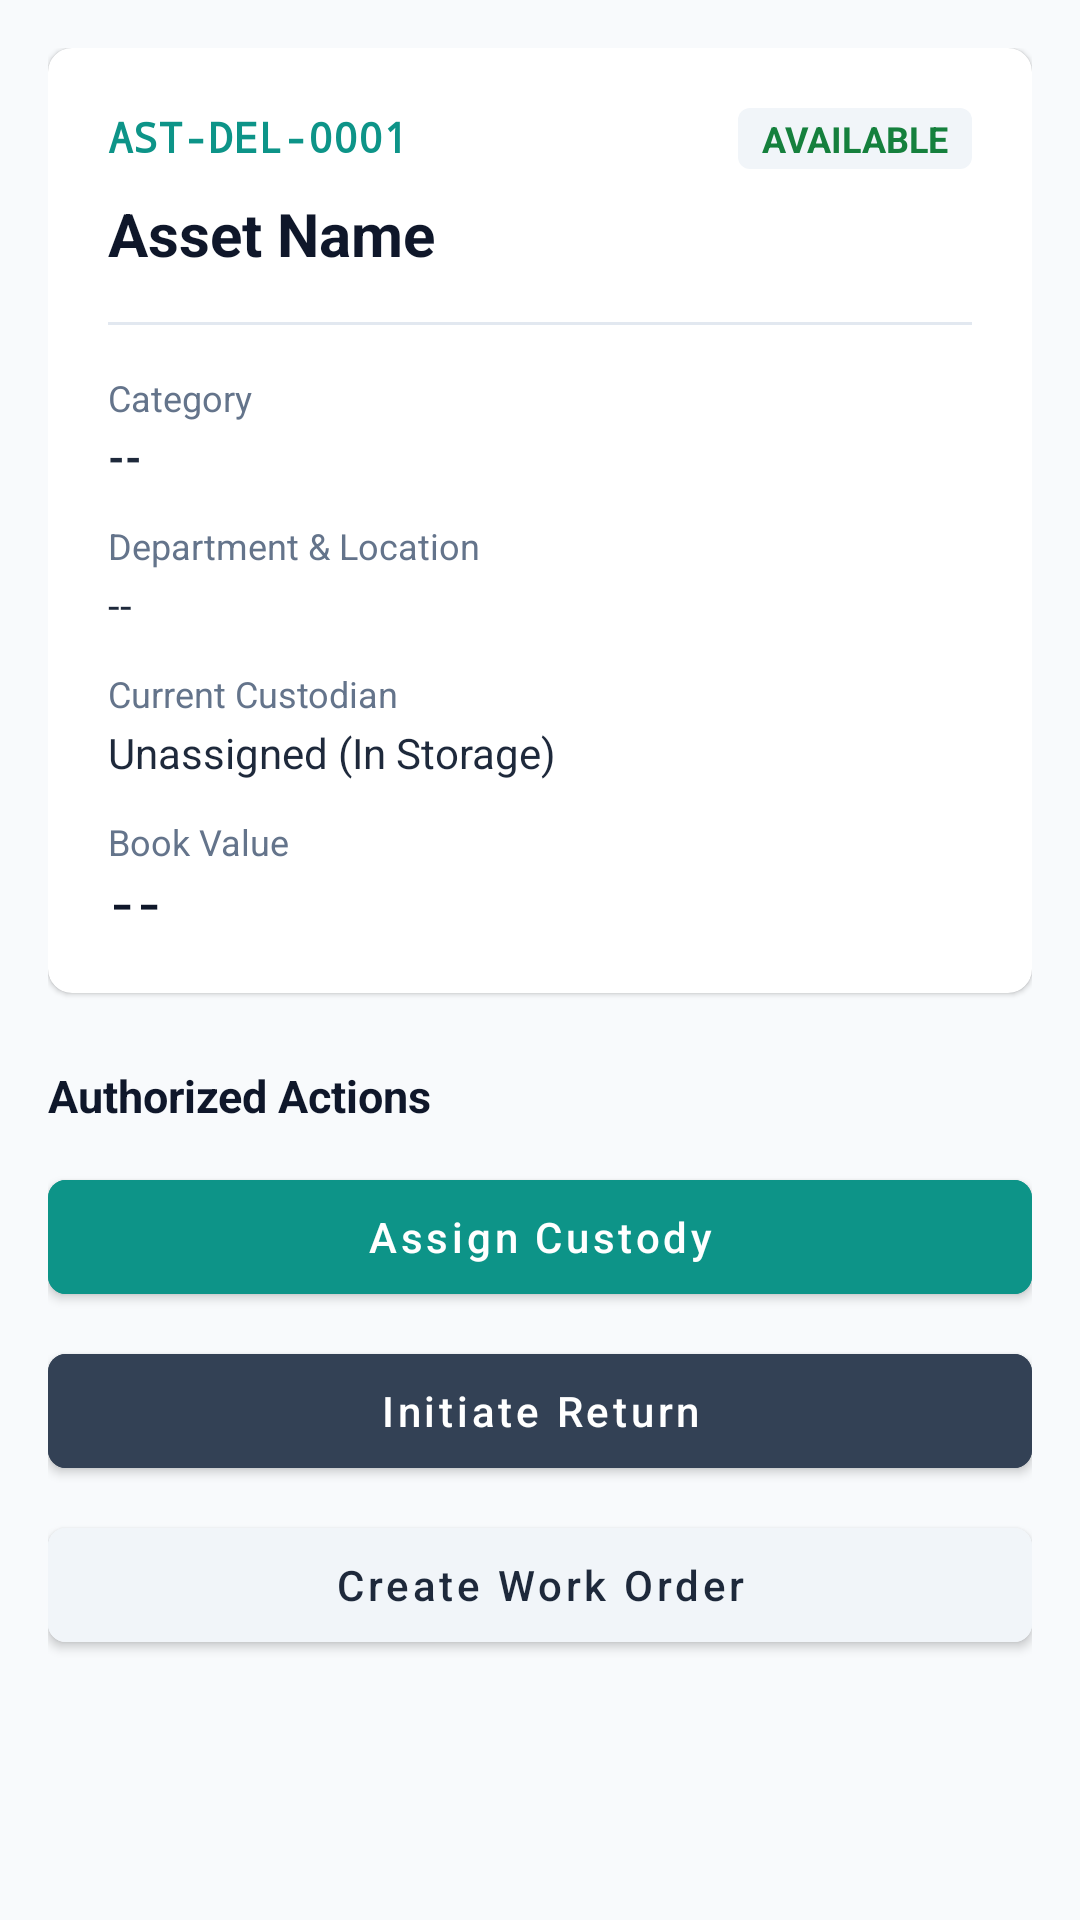

Android layout source for this screen:
<!-- AndroidManifest.xml: application theme Theme.PantoneFAM -->
<!-- res/layout/activity_asset_detail.xml -->
<?xml version="1.0" encoding="utf-8"?>
<ScrollView xmlns:android="http://schemas.android.com/apk/res/android"
    xmlns:app="http://schemas.android.com/apk/res-auto"
    android:layout_width="match_parent"
    android:layout_height="match_parent"
    android:background="@color/slate_50"
    android:fillViewport="true">

    <LinearLayout
        android:layout_width="match_parent"
        android:layout_height="wrap_content"
        android:orientation="vertical"
        android:padding="16dp">

        <androidx.cardview.widget.CardView
            android:layout_width="match_parent"
            android:layout_height="wrap_content"
            app:cardBackgroundColor="@color/white"
            app:cardCornerRadius="8dp"
            app:cardElevation="1dp">

            <LinearLayout
                android:layout_width="match_parent"
                android:layout_height="wrap_content"
                android:orientation="vertical"
                android:padding="20dp">

                <LinearLayout
                    android:layout_width="match_parent"
                    android:layout_height="wrap_content"
                    android:orientation="horizontal">

                    <TextView
                        android:id="@+id/tvDetailAssetTag"
                        android:layout_width="0dp"
                        android:layout_height="wrap_content"
                        android:layout_weight="1"
                        android:fontFamily="monospace"
                        android:text="AST-DEL-0001"
                        android:textColor="@color/primary"
                        android:textSize="14sp"
                        android:textStyle="bold" />

                    <TextView
                        android:id="@+id/tvDetailStatusBadge"
                        android:layout_width="wrap_content"
                        android:layout_height="wrap_content"
                        android:background="@drawable/bg_status_badge"
                        android:text="AVAILABLE"
                        android:textColor="@color/status_green_text"
                        android:textSize="12sp"
                        android:textStyle="bold" />
                </LinearLayout>

                <TextView
                    android:id="@+id/tvDetailAssetName"
                    android:layout_width="match_parent"
                    android:layout_height="wrap_content"
                    android:layout_marginTop="8dp"
                    android:text="Asset Name"
                    android:textColor="@color/slate_900"
                    android:textSize="20sp"
                    android:textStyle="bold" />

                <View
                    android:layout_width="match_parent"
                    android:layout_height="1dp"
                    android:layout_marginVertical="16dp"
                    android:background="@color/slate_200" />

                
                <TextView
                    android:layout_width="wrap_content"
                    android:layout_height="wrap_content"
                    android:text="Category"
                    android:textColor="@color/slate_500"
                    android:textSize="12sp" />

                <TextView
                    android:id="@+id/tvDetailCategory"
                    android:layout_width="wrap_content"
                    android:layout_height="wrap_content"
                    android:layout_marginTop="2dp"
                    android:layout_marginBottom="12dp"
                    android:text="--"
                    android:textColor="@color/slate_800"
                    android:textSize="14sp"
                    android:textStyle="bold" />

                <TextView
                    android:layout_width="wrap_content"
                    android:layout_height="wrap_content"
                    android:text="Department &amp; Location"
                    android:textColor="@color/slate_500"
                    android:textSize="12sp" />

                <TextView
                    android:id="@+id/tvDetailLocation"
                    android:layout_width="wrap_content"
                    android:layout_height="wrap_content"
                    android:layout_marginTop="2dp"
                    android:layout_marginBottom="12dp"
                    android:text="--"
                    android:textColor="@color/slate_800"
                    android:textSize="14sp" />

                <TextView
                    android:layout_width="wrap_content"
                    android:layout_height="wrap_content"
                    android:text="Current Custodian"
                    android:textColor="@color/slate_500"
                    android:textSize="12sp" />

                <TextView
                    android:id="@+id/tvDetailCustodian"
                    android:layout_width="wrap_content"
                    android:layout_height="wrap_content"
                    android:layout_marginTop="2dp"
                    android:layout_marginBottom="12dp"
                    android:text="Unassigned (In Storage)"
                    android:textColor="@color/slate_800"
                    android:textSize="14sp" />

                <TextView
                    android:layout_width="wrap_content"
                    android:layout_height="wrap_content"
                    android:text="Book Value"
                    android:textColor="@color/slate_500"
                    android:textSize="12sp" />

                <TextView
                    android:id="@+id/tvDetailBookValue"
                    android:layout_width="wrap_content"
                    android:layout_height="wrap_content"
                    android:layout_marginTop="2dp"
                    android:fontFamily="monospace"
                    android:text="--"
                    android:textColor="@color/slate_900"
                    android:textSize="15sp"
                    android:textStyle="bold" />

            </LinearLayout>
        </androidx.cardview.widget.CardView>

        
        <TextView
            android:layout_width="wrap_content"
            android:layout_height="wrap_content"
            android:layout_marginTop="24dp"
            android:layout_marginBottom="12dp"
            android:text="Authorized Actions"
            android:textColor="@color/slate_900"
            android:textSize="15sp"
            android:textStyle="bold" />

        <LinearLayout
            android:id="@+id/layoutActions"
            android:layout_width="match_parent"
            android:layout_height="wrap_content"
            android:orientation="vertical">

            <com.google.android.material.button.MaterialButton
                android:id="@+id/btnAssign"
                android:layout_width="match_parent"
                android:layout_height="50dp"
                android:backgroundTint="@color/primary"
                android:text="Assign Custody"
                android:textAllCaps="false"
                android:textColor="@color/white"
                android:textSize="14sp"
                app:cornerRadius="6dp" />

            <com.google.android.material.button.MaterialButton
                android:id="@+id/btnReturn"
                android:layout_width="match_parent"
                android:layout_height="50dp"
                android:layout_marginTop="8dp"
                android:backgroundTint="@color/slate_700"
                android:text="Initiate Return"
                android:textAllCaps="false"
                android:textColor="@color/white"
                android:textSize="14sp"
                app:cornerRadius="6dp" />

            <com.google.android.material.button.MaterialButton
                android:id="@+id/btnMaintenance"
                android:layout_width="match_parent"
                android:layout_height="50dp"
                android:layout_marginTop="8dp"
                android:backgroundTint="@color/slate_100"
                android:text="Create Work Order"
                android:textAllCaps="false"
                android:textColor="@color/slate_800"
                android:textSize="14sp"
                app:cornerRadius="6dp" />
        </LinearLayout>

    </LinearLayout>
</ScrollView>
<!-- resources referenced by this layout -->
<resources>
  <color name="primary">#0D9488</color>
  <color name="slate_100">#F1F5F9</color>
  <color name="slate_200">#E2E8F0</color>
  <color name="slate_50">#F8FAFC</color>
  <color name="slate_500">#64748B</color>
  <color name="slate_700">#334155</color>
  <color name="slate_800">#1E293B</color>
  <color name="slate_900">#0F172A</color>
  <color name="status_green_text">#15803D</color>
  <color name="white">#FFFFFF</color>
  <!-- drawable bg_status_badge (drawable) -->
  <?xml version="1.0" encoding="utf-8"?>
  <shape xmlns:android="http://schemas.android.com/apk/res/android">
      <solid android:color="@color/slate_100" />
      <corners android:radius="4dp" />
      <padding android:left="8dp" android:top="2dp" android:right="8dp" android:bottom="2dp" />
  </shape>
  <style name="Theme.PantoneFAM" parent="Theme.MaterialComponents.Light.NoActionBar">
          <item name="colorPrimary">@color/primary</item>
          <item name="colorPrimaryVariant">@color/primary_dark</item>
          <item name="colorOnPrimary">@color/white</item>
          <item name="colorSecondary">@color/accent</item>
          <item name="colorSecondaryVariant">@color/primary_dark</item>
          <item name="colorOnSecondary">@color/white</item>
          <item name="android:statusBarColor">@color/slate_900</item>
          <item name="android:windowLightStatusBar" tools:targetApi="m">false</item>
          <item name="android:colorBackground">@color/slate_50</item>
      </style>
  <color name="primary_dark">#0F766E</color>
  <color name="accent">#0D9488</color>
</resources>
